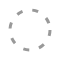
t = 0.00 s
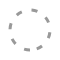
t = 0.35 s
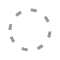
t = 0.70 s
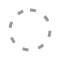
t = 1.05 s

The animated SVG that drew these frames (rendered in a browser with its animation timeline set to each time). Animation: 1 SMIL element (animateTransform=1); one cycle of 1.40 s, repeats indefinitely.

<svg width="60" height="60">
  <circle cx="30" cy="30" r="20" stroke="#999" stroke-width="3" fill="none" stroke-dasharray="6 10">
    <animateTransform attributeName="transform" type="rotate"
      from="0 30 30" to="360 30 30" dur="1.4s" repeatCount="indefinite"/>
  </circle>
</svg>
